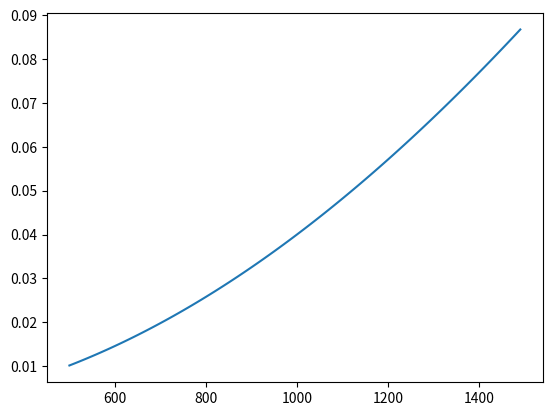

This figure's Python source:
from decimal import Decimal, getcontext
import matplotlib.pyplot as plt
import json

getcontext().prec = 30
class Scenarios:
    def __init__(self, N=1000):
        self.num_scenarios = N
        self.avatar_features = 23
        self.SF_threshold = 20
        self.SA_threshold = 0.5
        self.evi_features = 16
        self.ev_choice = 4
        self.SE_threshold = 0.5

    def factorial(self, start, end):
        if start == end:
            return end
        return start * self.factorial(start - 1, end)

    def combination(self, m, n):
        return self.factorial(m, m - n + 1) / self.factorial(n, 1)

    def check(self, N=None):
        if N:
            self.num_scenarios = N
        # probability of 2 similar Avatar features
        p_SAF = self.SF_threshold / 100

        # probability of similar 2 Avatars
        num_SAF = int(self.avatar_features * self.SA_threshold)

        p_SA = 1 - Decimal(1-Decimal(p_SAF)**num_SAF)**int(self.combination(self.avatar_features, num_SAF))
        # p_SA = self.combination(self.avatar_features, num_SAF) * p_SAF ** num_SAF

        # probability of 2 similar environments
        p_SEF = self.ev_choice **(-2)
        num_SEF = int(self.evi_features * self.SE_threshold)
        p_SE = 1 - Decimal(1 - Decimal(p_SEF)**num_SEF)** int(self.combination(self.evi_features, num_SEF))
        # p_SE = self.combination(self.evi_features, num_SEF) * p_SEF**num_SEF

        # probability of 2 similar scenarios
        p_SS = p_SE * p_SA
        print(f"similar Avatar prob = {p_SA}")
        print(f"similar Enviro prob = {p_SE}")
        print(f"similar Scenar prob = {p_SS}")
        result = 1 - Decimal(1 - p_SS)**int(self.combination(self.num_scenarios, 2))
        print(f"Probability of 2 similar scenarios among {S1.num_scenarios} is ", result)
        return result


if __name__ == '__main__':
    S1 = Scenarios()
    X = range(500,1500,10)
    Y = []
    for x in X:
        Y.append(S1.check(x))
    plt.plot(X,Y)
    plt.show()

    # v = Decimal(0.000001)
    # print(v)
    # print(v**10)